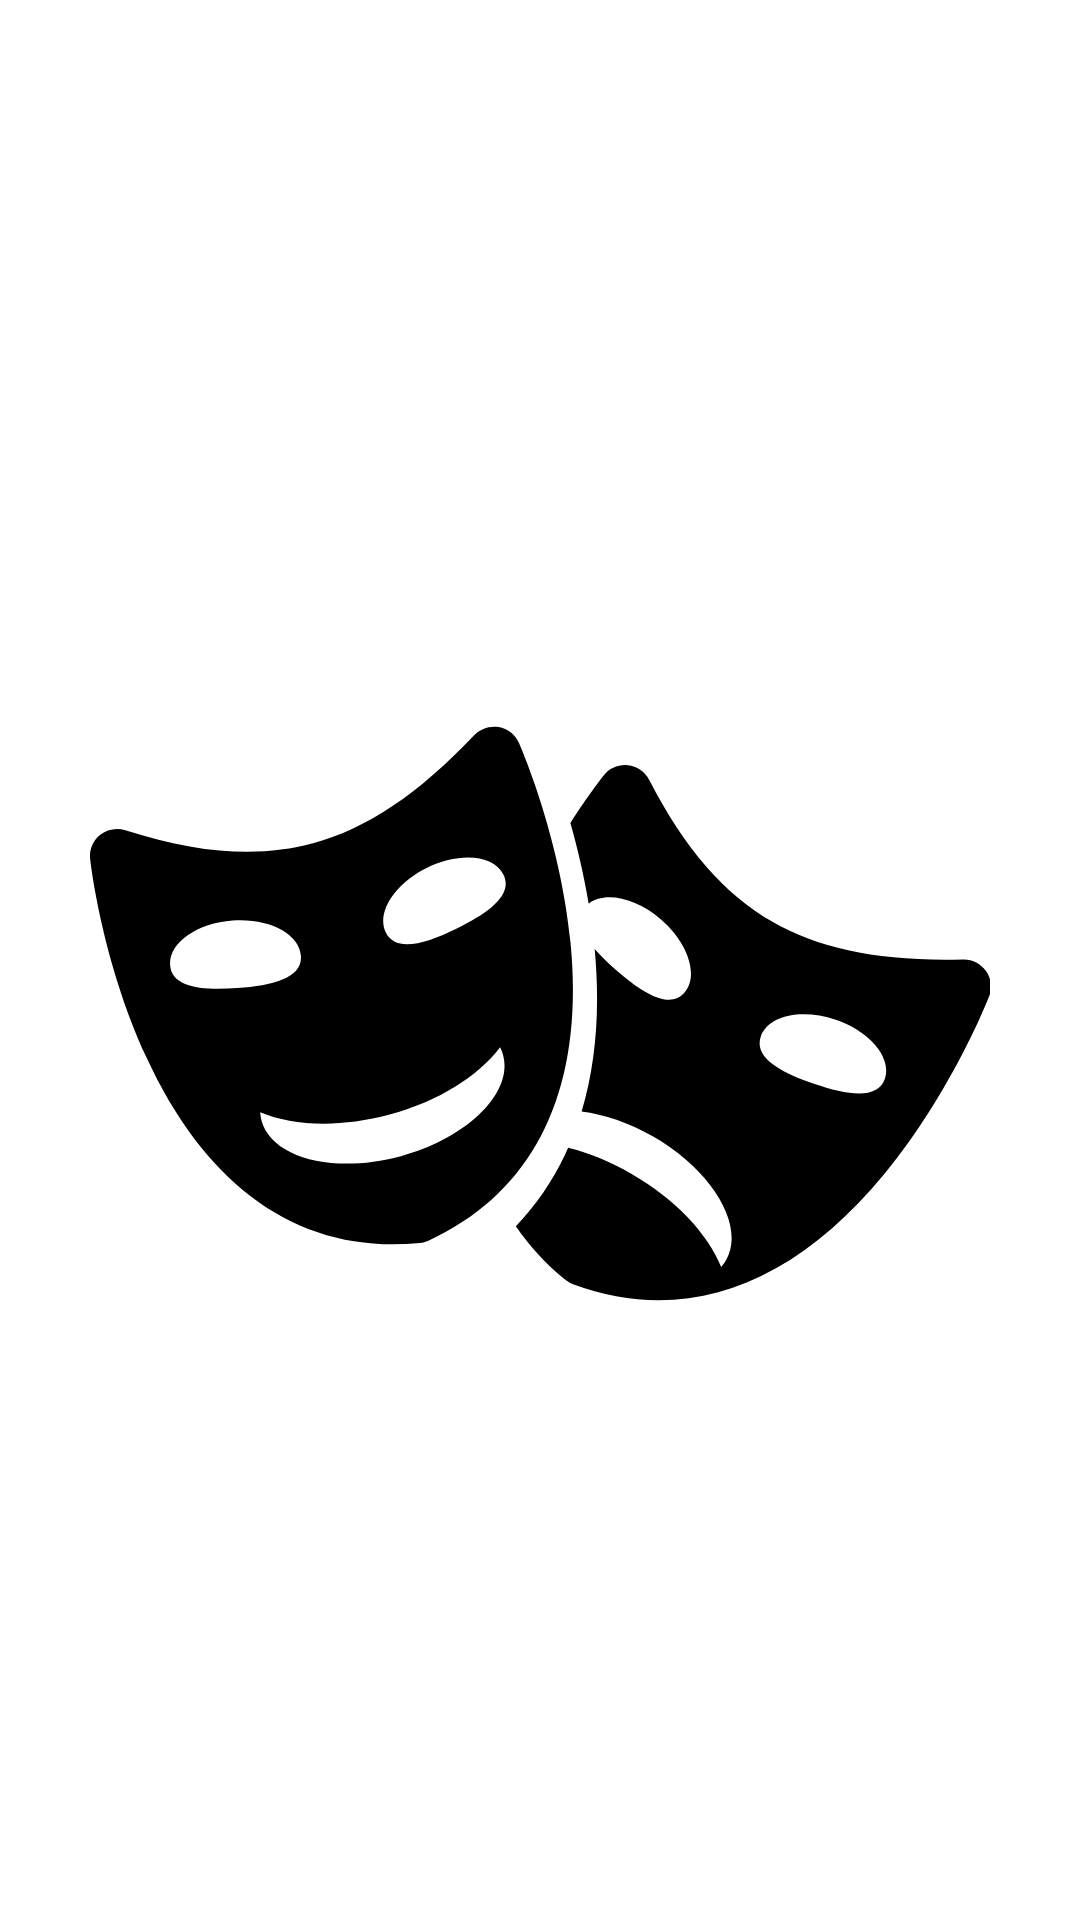

Layout XML and referenced resources for this Android screen:
<!-- AndroidManifest.xml: application theme AppTheme -->
<!-- res/layout/fragment_parties.xml -->
<?xml version="1.0" encoding="utf-8"?>
<androidx.constraintlayout.widget.ConstraintLayout xmlns:android="http://schemas.android.com/apk/res/android"
    xmlns:app="http://schemas.android.com/apk/res-auto"
    xmlns:tools="http://schemas.android.com/tools"
    android:layout_width="match_parent"
    android:layout_height="match_parent"
    tools:context=".ui.parties.PartiesFragment">

    <TextView
        android:id="@+id/text_parties"
        android:layout_width="match_parent"
        android:layout_height="wrap_content"
        android:layout_marginStart="8dp"
        android:layout_marginTop="8dp"
        android:layout_marginEnd="8dp"
        android:textAlignment="center"
        android:textSize="20sp"
        app:layout_constraintEnd_toEndOf="parent"
        app:layout_constraintStart_toStartOf="parent"
        app:layout_constraintTop_toTopOf="parent" />

    <ImageView
        android:id="@+id/image"
        android:layout_width="0dp"
        android:layout_height="0dp"
        android:padding="30dp"
        android:src="@drawable/ic_party_avd"
        app:layout_constraintBottom_toBottomOf="parent"
        app:layout_constraintEnd_toEndOf="parent"
        app:layout_constraintStart_toStartOf="parent"
        app:layout_constraintTop_toBottomOf="@id/text_parties" />

</androidx.constraintlayout.widget.ConstraintLayout>
<!-- resources referenced by this layout -->
<resources>
  <!-- drawable ic_party_avd: vector/xml drawable (drawable, 9200 chars, omitted) -->
</resources>
